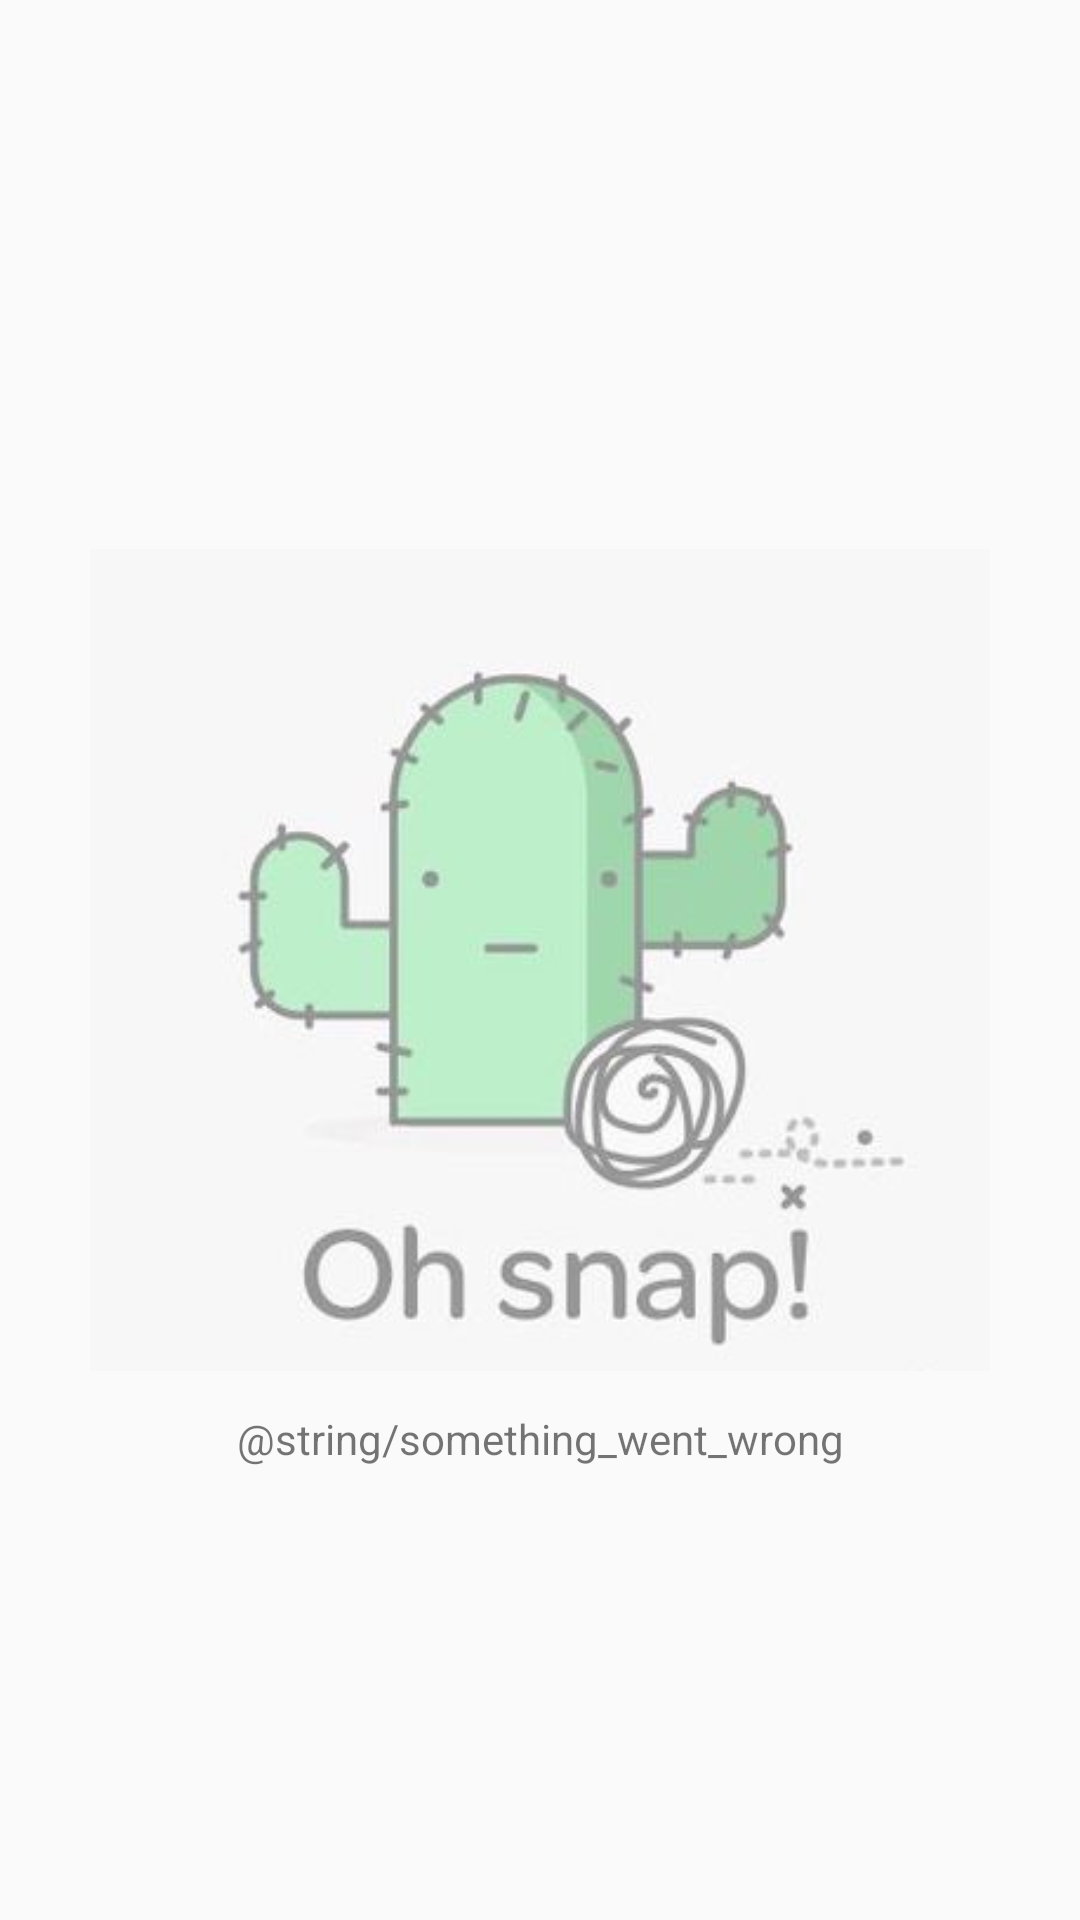

Android layout source for this screen:
<!-- AndroidManifest.xml: application theme AppTheme -->
<!-- res/layout/error_layout.xml -->
<?xml version="1.0" encoding="utf-8"?>
<androidx.constraintlayout.widget.ConstraintLayout xmlns:android="http://schemas.android.com/apk/res/android"
  xmlns:app="http://schemas.android.com/apk/res-auto"
  android:id="@+id/error_layout"
  android:layout_width="match_parent"
  android:layout_height="match_parent"
  android:padding="20dp">

  <ImageView
    android:id="@+id/error_imageview"
    android:layout_width="300dp"
    android:layout_height="300dp"
    android:contentDescription="@string/error_image"
    android:src="@drawable/error"
    app:layout_constraintBottom_toBottomOf="parent"
    app:layout_constraintEnd_toEndOf="parent"
    app:layout_constraintStart_toStartOf="parent"
    app:layout_constraintTop_toTopOf="parent" />

  <TextView
    android:layout_width="wrap_content"
    android:layout_height="wrap_content"
    app:layout_constraintEnd_toEndOf="parent"
    android:text="@string/something_went_wrong"
    app:layout_constraintStart_toStartOf="parent"
    app:layout_constraintTop_toBottomOf="@+id/error_imageview" />
</androidx.constraintlayout.widget.ConstraintLayout>
<!-- resources referenced by this layout -->
<resources>
  <!-- drawable error: jpg bitmap (drawable, 11244 bytes) -->
  <style name="AppTheme" parent="Theme.AppCompat.Light.DarkActionBar">
      
      <item name="colorPrimary">@color/colorPrimary</item>
      <item name="colorPrimaryDark">@color/colorPrimaryDark</item>
      <item name="colorAccent">@color/colorAccent</item>
    </style>
  <!-- not gathered from this repository: default colours our renderer supplied (Android Studio template values) -->
  <color name="colorPrimary">#FF6200EE</color>
  <color name="colorPrimaryDark">#FF3700B3</color>
  <color name="colorAccent">#FF03DAC5</color>
</resources>
